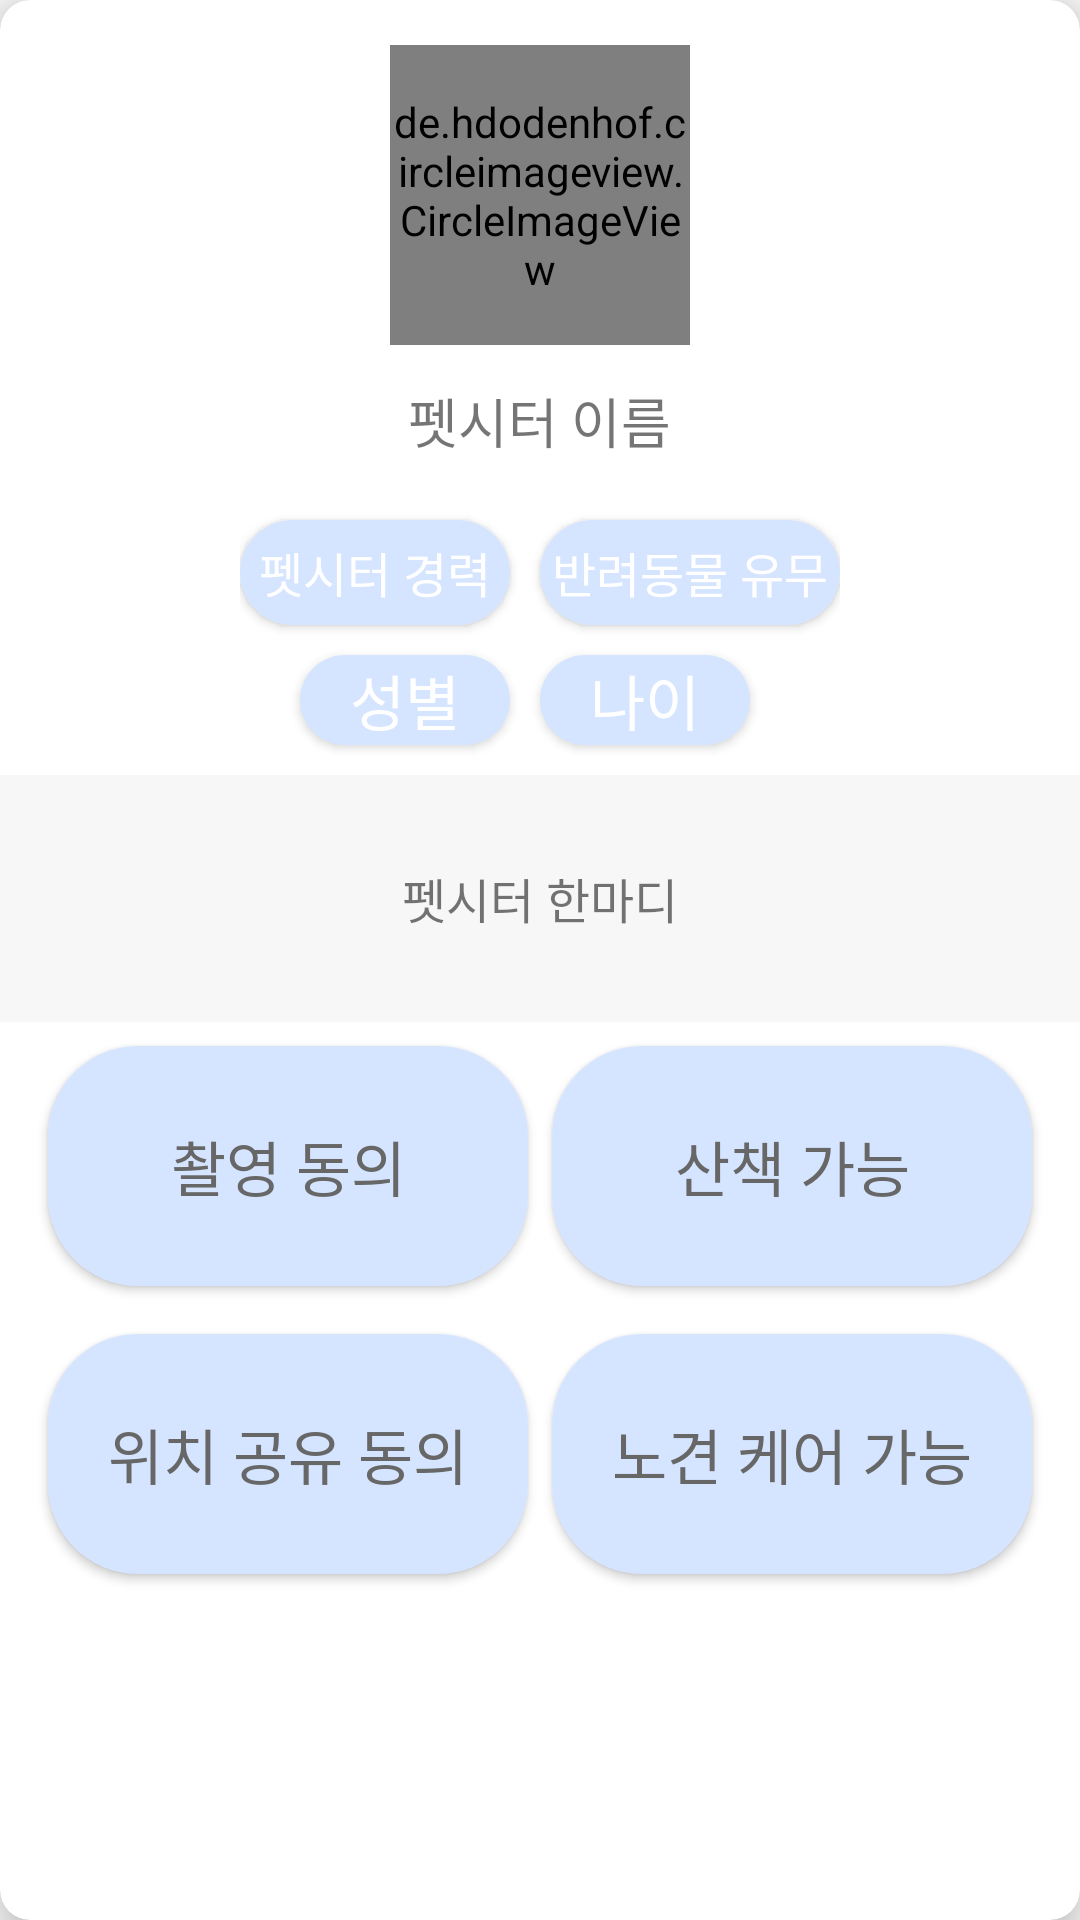

This screen was rendered from an Android layout file. Write that file and the resources it references.
<!-- AndroidManifest.xml: application theme Theme.FItaPet -->
<!-- res/layout/together_service_list.xml -->
<?xml version="1.0" encoding="utf-8"?>


<androidx.cardview.widget.CardView
    xmlns:android="http://schemas.android.com/apk/res/android"
    xmlns:app="http://schemas.android.com/apk/res-auto"
    xmlns:tools="http://schemas.android.com/tools"
    android:layout_width="match_parent"
    android:layout_height="wrap_content"
    android:layout_margin="10dp"
    android:padding="10dp"
    app:cardElevation="10dp"
    app:cardCornerRadius="10dp"
    android:id="@+id/together_petsitter_card"
    android:clickable="true">

    <LinearLayout
        android:layout_width="match_parent"
        android:layout_height="match_parent"
        android:orientation="vertical">

        <de.hdodenhof.circleimageview.CircleImageView
            android:id="@+id/petsitterImage"
            android:layout_width="100dp"
            android:layout_height="100dp"
            android:layout_gravity="center"
            android:layout_marginTop="15dp"
            android:layout_marginBottom="2dp"
            android:src="@drawable/example1" />

        <TextView
            android:id="@+id/petsitterName"
            android:layout_width="wrap_content"
            android:layout_height="wrap_content"
            android:fontFamily="@font/nanum_gothic_bold"
            android:text="펫시터 이름"
            android:layout_marginTop="10dp"
            android:layout_gravity="center"
            android:textSize="18dp" />

        <GridLayout
            android:layout_width="wrap_content"
            android:layout_height="wrap_content"
            android:layout_gravity="center"
            android:gravity="center"
            android:layout_marginTop="10dp"
            android:columnCount="2"
            android:orientation="horizontal">

            <Button
                android:id="@+id/petsitterCareer"
                android:layout_width="90dp"
                android:layout_height="35dp"
                android:layout_marginTop="10dp"
                android:background="@drawable/solid_button"
                android:text="펫시터 경력"
                android:textColor="@color/white"
                android:fontFamily="@font/nanum_gothic_bold"
                android:layout_marginRight="10dp"
                android:textSize="16dp" />

            <Button
                android:id="@+id/petsitterHavePet"
                android:layout_width="100dp"
                android:layout_height="35dp"
                android:layout_marginTop="10dp"
                android:textColor="@color/white"
                android:fontFamily="@font/nanum_gothic_bold"
                android:background="@drawable/solid_button"
                android:text="반려동물 유무"
                android:textSize="16dp" />


            <Button
                android:id="@+id/petsitterGender"
                android:layout_width="70dp"
                android:layout_height="30dp"
                android:layout_marginTop="10dp"
                android:layout_gravity="end"
                android:layout_marginBottom="10dp"
                android:layout_marginEnd="10dp"
                android:textColor="@color/white"
                android:fontFamily="@font/nanum_gothic_bold"
                android:background="@drawable/solid_button"
                android:text="성별"
                android:textSize="20dp" />

            <Button
                android:id="@+id/petsitterAge"
                android:layout_width="70dp"
                android:layout_height="30dp"
                android:layout_marginTop="10dp"

                android:layout_marginBottom="10dp"
                android:textColor="@color/white"
                android:fontFamily="@font/nanum_gothic_bold"
                android:background="@drawable/solid_button"
                android:text="나이"
                android:textSize="20dp" />

        </GridLayout>

        <TextView
            android:id="@+id/PetsitterText"
            android:layout_width="360dp"
            android:layout_height="wrap_content"
            android:layout_gravity="center"
            android:background="#F7F7F7"
            android:layout_marginRight="10dp"
            android:layout_marginLeft="10dp"
            android:fontFamily="@font/nanum_gothic_bold"
            android:gravity="center"
            android:lines="2"
            android:padding="20dp"
            android:text="펫시터 한마디"
            android:textSize="16dp" />

        <androidx.constraintlayout.widget.ConstraintLayout
            android:layout_width="match_parent"
            android:layout_height="wrap_content">

            <Button
                android:id="@+id/camera"
                android:layout_width="160dp"
                android:layout_height="80dp"
                android:layout_marginStart="16dp"
                android:layout_marginTop="8dp"
                android:fontFamily="@font/nanum_gothic_bold"
                android:textColor="#676767"
                android:background="@drawable/solid_button"
                android:text="촬영 동의"
                android:textSize="20dp"
                app:layout_constraintStart_toStartOf="parent"
                app:layout_constraintTop_toTopOf="parent" />

            <Button
                android:id="@+id/takeawalk"
                android:layout_width="160dp"
                android:layout_height="80dp"
                android:layout_marginTop="8dp"
                android:layout_marginEnd="16dp"
                android:background="@drawable/solid_button"
                android:text="산책 가능"
                android:textSize="20dp"
                android:fontFamily="@font/nanum_gothic_bold"
                android:textColor="#676767"
                app:layout_constraintEnd_toEndOf="parent"
                app:layout_constraintTop_toTopOf="parent" />

            <Button
                android:id="@+id/location"
                android:layout_width="160dp"
                android:layout_height="80dp"
                android:layout_marginStart="16dp"
                android:layout_marginTop="16dp"
                android:layout_marginBottom="10dp"
                android:background="@drawable/solid_button"
                android:fontFamily="@font/nanum_gothic_bold"
                android:text="위치 공유 동의"
                android:textColor="#676767"
                android:textSize="20dp"
                app:layout_constraintBottom_toBottomOf="parent"
                app:layout_constraintStart_toStartOf="parent"
                app:layout_constraintTop_toBottomOf="@+id/camera"
                app:layout_constraintVertical_bias="0.0" />

            <Button
                android:id="@+id/olddog"
                android:layout_width="160dp"
                android:layout_height="80dp"
                android:layout_marginTop="16dp"
                android:layout_marginEnd="16dp"
                android:layout_marginBottom="10dp"
                android:background="@drawable/solid_button"
                android:fontFamily="@font/nanum_gothic_bold"
                android:text="노견 케어 가능"
                android:textColor="#676767"
                android:textSize="20dp"
                app:layout_constraintBottom_toBottomOf="parent"
                app:layout_constraintEnd_toEndOf="parent"
                app:layout_constraintTop_toBottomOf="@+id/takeawalk"
                app:layout_constraintVertical_bias="0.0" />
        </androidx.constraintlayout.widget.ConstraintLayout>

    </LinearLayout>

</androidx.cardview.widget.CardView>
<!-- resources referenced by this layout -->
<resources>
  <color name="white">#FFFFFFFF</color>
  <!-- drawable solid_button (drawable) -->
  <?xml version="1.0" encoding="utf-8"?>
  
  <shape xmlns:android="http://schemas.android.com/apk/res/android">
  
      <solid
          android:color="@color/main" />
  
      <corners
          android:radius="30dp"/>
  
  </shape>
  <style name="Theme.FItaPet" parent="Theme.AppCompat.Light.DarkActionBar">
          
          <item name="colorPrimary">@color/main</item>
          <item name="colorPrimaryVariant">@color/purple_700</item>
          <item name="colorOnPrimary">@color/white</item>
          
          <item name="colorSecondary">@color/teal_200</item>
          <item name="colorSecondaryVariant">@color/teal_700</item>
          <item name="colorOnSecondary">@color/black</item>
          
          <item name="android:statusBarColor">@color/main</item>
          
      </style>
  <color name="main">#d5e5ff</color>
  <color name="purple_700">#FF3700B3</color>
  <color name="teal_200">#FF03DAC5</color>
  <color name="teal_700">#FF018786</color>
  <color name="black">#FF000000</color>
</resources>
